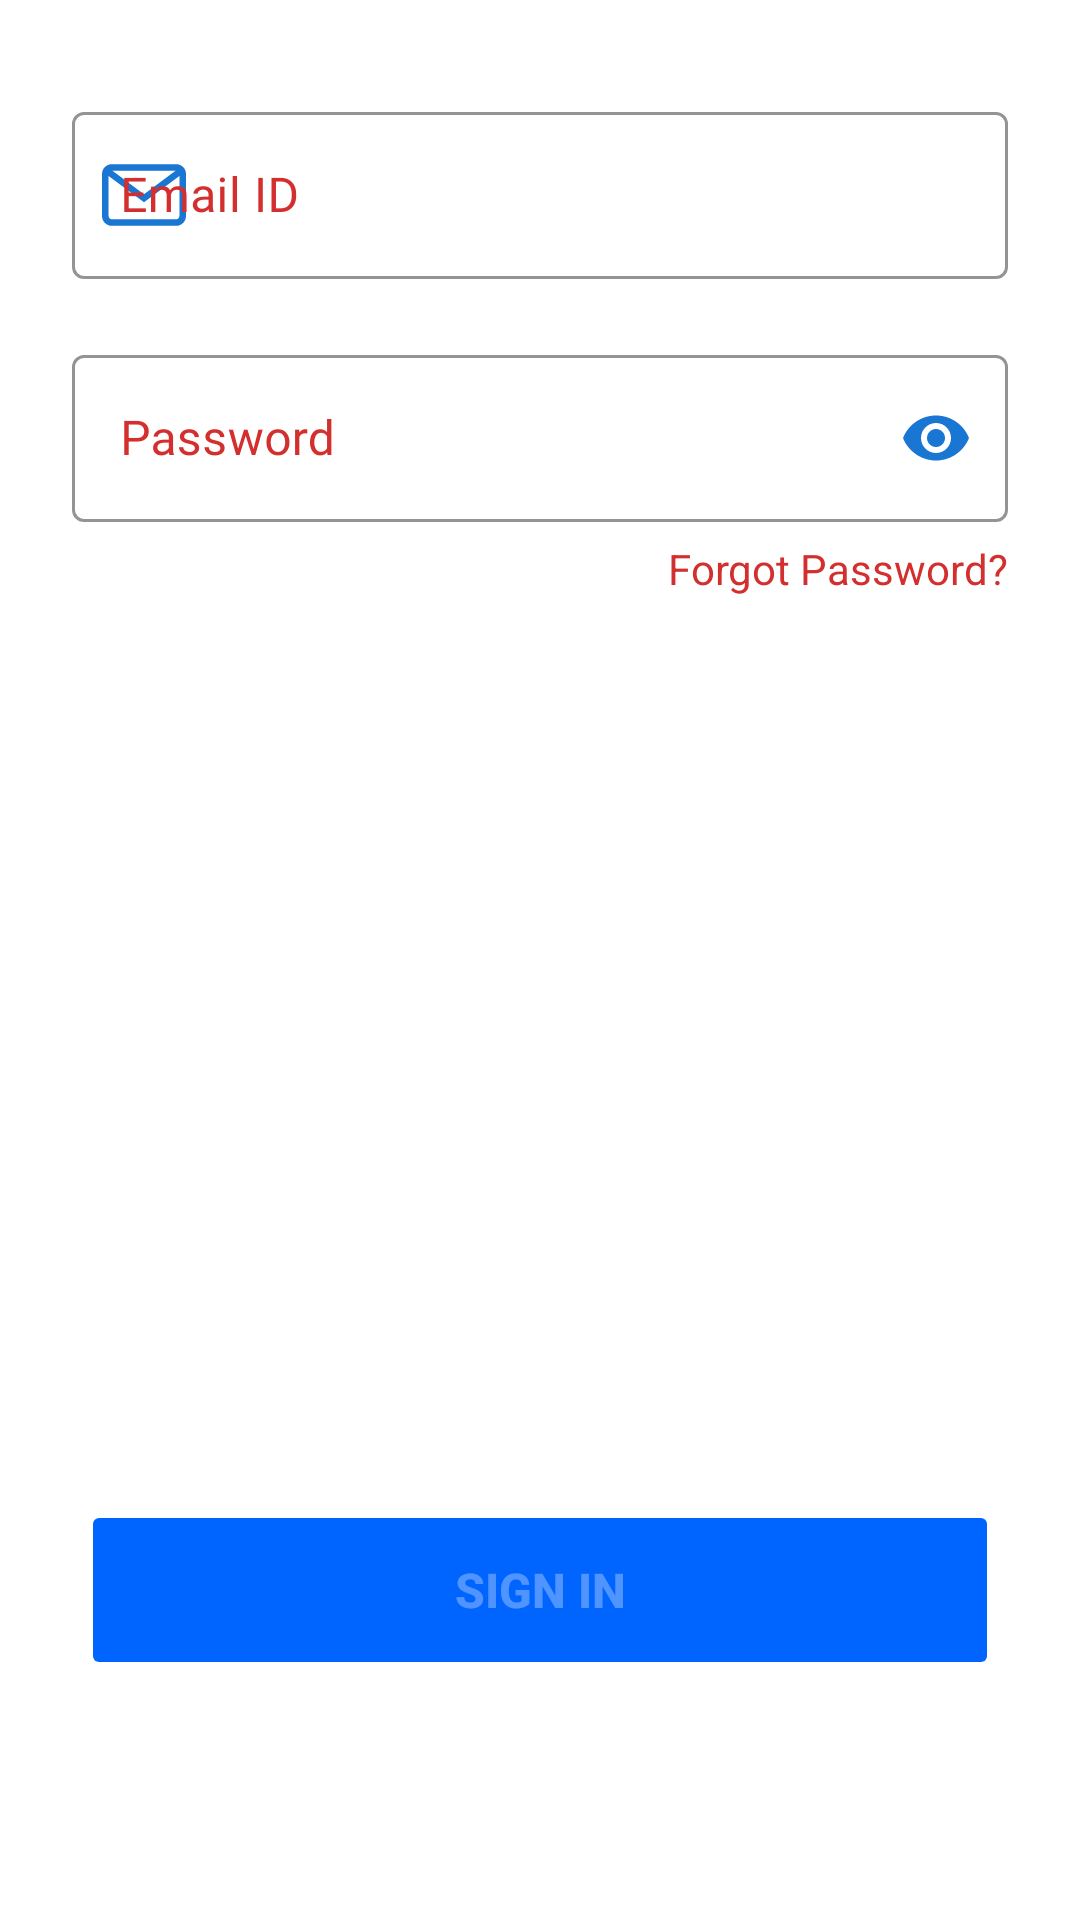

Android layout source for this screen:
<!-- AndroidManifest.xml: application theme CustomTheme -->
<!-- res/layout/fragment_sign_in.xml -->
<?xml version="1.0" encoding="utf-8"?>
<ScrollView xmlns:android="http://schemas.android.com/apk/res/android"
    xmlns:app="http://schemas.android.com/apk/res-auto"
    android:layout_width="match_parent"
    android:layout_height="match_parent"
    android:fillViewport="true">

    <androidx.constraintlayout.widget.ConstraintLayout
        android:layout_width="match_parent"
        android:layout_height="wrap_content">

        <LinearLayout
            android:id="@+id/linearLayout"
            android:layout_width="match_parent"
            android:layout_height="wrap_content"
            android:layout_marginTop="32dp"
            android:orientation="vertical"
            android:paddingStart="24dp"
            android:paddingEnd="24dp"
            app:layout_constraintEnd_toEndOf="parent"
            app:layout_constraintStart_toStartOf="parent"
            app:layout_constraintTop_toTopOf="parent">

            <com.google.android.material.textfield.TextInputLayout
                android:id="@+id/sign_in_email"
                style="@style/Widget.MaterialComponents.TextInputLayout.OutlinedBox"
                android:layout_width="match_parent"
                android:layout_height="wrap_content"
                android:hint="@string/email_id_text"
                android:textColorHint="@color/red"
                app:boxStrokeColor="@color/blue"
                app:boxStrokeWidthFocused="2dp"
                app:endIconMode="clear_text"
                app:endIconTint="@color/blue"
                app:hintTextColor="@color/blue"
                app:startIconDrawable="@drawable/red_email"
                app:startIconTint="@color/blue">

                <com.google.android.material.textfield.TextInputEditText
                    android:layout_width="match_parent"
                    android:layout_height="match_parent"
                    android:fontFamily="@font/muli"
                    android:inputType="textEmailAddress"
                    android:textColor="@color/blue" />

            </com.google.android.material.textfield.TextInputLayout>


            <com.google.android.material.textfield.TextInputLayout
                android:id="@+id/sign_in_password"
                style="@style/Widget.MaterialComponents.TextInputLayout.OutlinedBox"
                android:layout_width="match_parent"
                android:layout_height="wrap_content"
                android:layout_marginTop="20dp"
                android:hint="@string/password_text"
                android:textColorHint="@color/red"
                app:boxStrokeColor="@color/blue"
                app:boxStrokeWidthFocused="2dp"
                app:hintTextColor="@color/blue"
                app:passwordToggleEnabled="true"
                app:passwordToggleTint="@color/blue"
                app:startIconDrawable="@drawable/password_icon"
                app:startIconTint="@color/blue">

                <com.google.android.material.textfield.TextInputEditText
                    android:layout_width="match_parent"
                    android:layout_height="match_parent"
                    android:fontFamily="@font/muli"
                    android:inputType="textPassword"
                    android:textColor="@color/blue" />

            </com.google.android.material.textfield.TextInputLayout>


            <TextView
                android:id="@+id/forgot_password"
                android:layout_width="wrap_content"
                android:layout_height="wrap_content"
                android:layout_gravity="end"
                android:layout_marginTop="6dp"
                android:text="@string/forgot_pass_text"
                android:textColor="@color/red" />


        </LinearLayout>


        <ProgressBar
            android:id="@+id/sign_in_progress_bar"
            style="?android:attr/progressBarStyle"
            android:layout_width="30dp"
            android:layout_height="30dp"
            android:layout_marginStart="16dp"
            android:layout_marginTop="16dp"
            android:layout_marginEnd="16dp"
            android:layout_marginBottom="16dp"
            android:visibility="invisible"
            app:layout_constraintBottom_toTopOf="@+id/sign_in_btn"
            app:layout_constraintEnd_toEndOf="parent"
            app:layout_constraintStart_toStartOf="parent"
            app:layout_constraintTop_toBottomOf="@+id/linearLayout" />

        <Button
            android:id="@+id/sign_in_btn"
            android:layout_width="0dp"
            android:layout_height="60dp"
            android:layout_marginBottom="80dp"
            android:backgroundTint="#0064FF"
            android:enabled="false"
            android:text="@string/sign_in_text"
            android:textColor="#50FFFFFF"
            android:textSize="16sp"
            android:textStyle="bold"
            app:layout_constraintBottom_toBottomOf="parent"
            app:layout_constraintEnd_toEndOf="parent"
            app:layout_constraintStart_toStartOf="parent"
            app:layout_constraintWidth_percent=".85" />

    </androidx.constraintlayout.widget.ConstraintLayout>

</ScrollView>
<!-- resources referenced by this layout -->
<resources>
  <color name="blue">#1976D2</color>
  <color name="red">#D32F2F</color>
  <!-- drawable red_email (drawable) -->
  <vector xmlns:android="http://schemas.android.com/apk/res/android"
      android:width="28dp"
      android:height="28dp"
      android:viewportWidth="512"
      android:viewportHeight="512">
    <path
        android:fillColor="@color/red"
        android:pathData="M452,68H60C26.916,68 0,94.916 0,128v256c0,33.084 26.916,60 60,60h392c33.084,0 60,-26.916 60,-60V128C512,94.916 485.084,68 452,68zM472,384c0,11.028 -8.972,20 -20,20H60c-11.028,0 -20,-8.972 -20,-20V128c0,-11.028 8.972,-20 20,-20h392c11.028,0 20,8.972 20,20V384z"/>
    <path
        android:fillColor="@color/red"
        android:pathData="M468.604,92.937l-212.604,158.137l-212.604,-158.137l-23.874,32.095l236.478,175.894l236.478,-175.894z"/>
  </vector>
  <string name="email_id_text">Email ID</string>
  <string name="forgot_pass_text">Forgot Password?</string>
  <string name="password_text">Password</string>
  <string name="sign_in_text">Sign In</string>
  <style name="CustomTheme" parent="Theme.MaterialComponents.Light.DarkActionBar">
          
          <item name="colorPrimary">@color/blue</item>
          <item name="colorPrimaryVariant">@color/blue</item>
          <item name="colorOnPrimary">@color/blue</item>
  
          
          <item name="colorSecondary">@color/red</item>
          <item name="colorSecondaryVariant">@color/red</item>
          <item name="colorOnSecondary">@color/black</item>
  
          
          <item name="colorNavigationItem">@color/menu_item_color_state</item>
          <item name="colorNavigationItemSelected">@color/white</item>
          <item name="drawableNavigationItemBackground">@drawable/menu_background_color_state</item>
  
  
          
          <item name="android:statusBarColor" tools:targetApi="l">?attr/colorPrimaryVariant</item>
          
      </style>
  <color name="black">#FF000000</color>
  <color name="white">#FFFFFFFF</color>
</resources>
